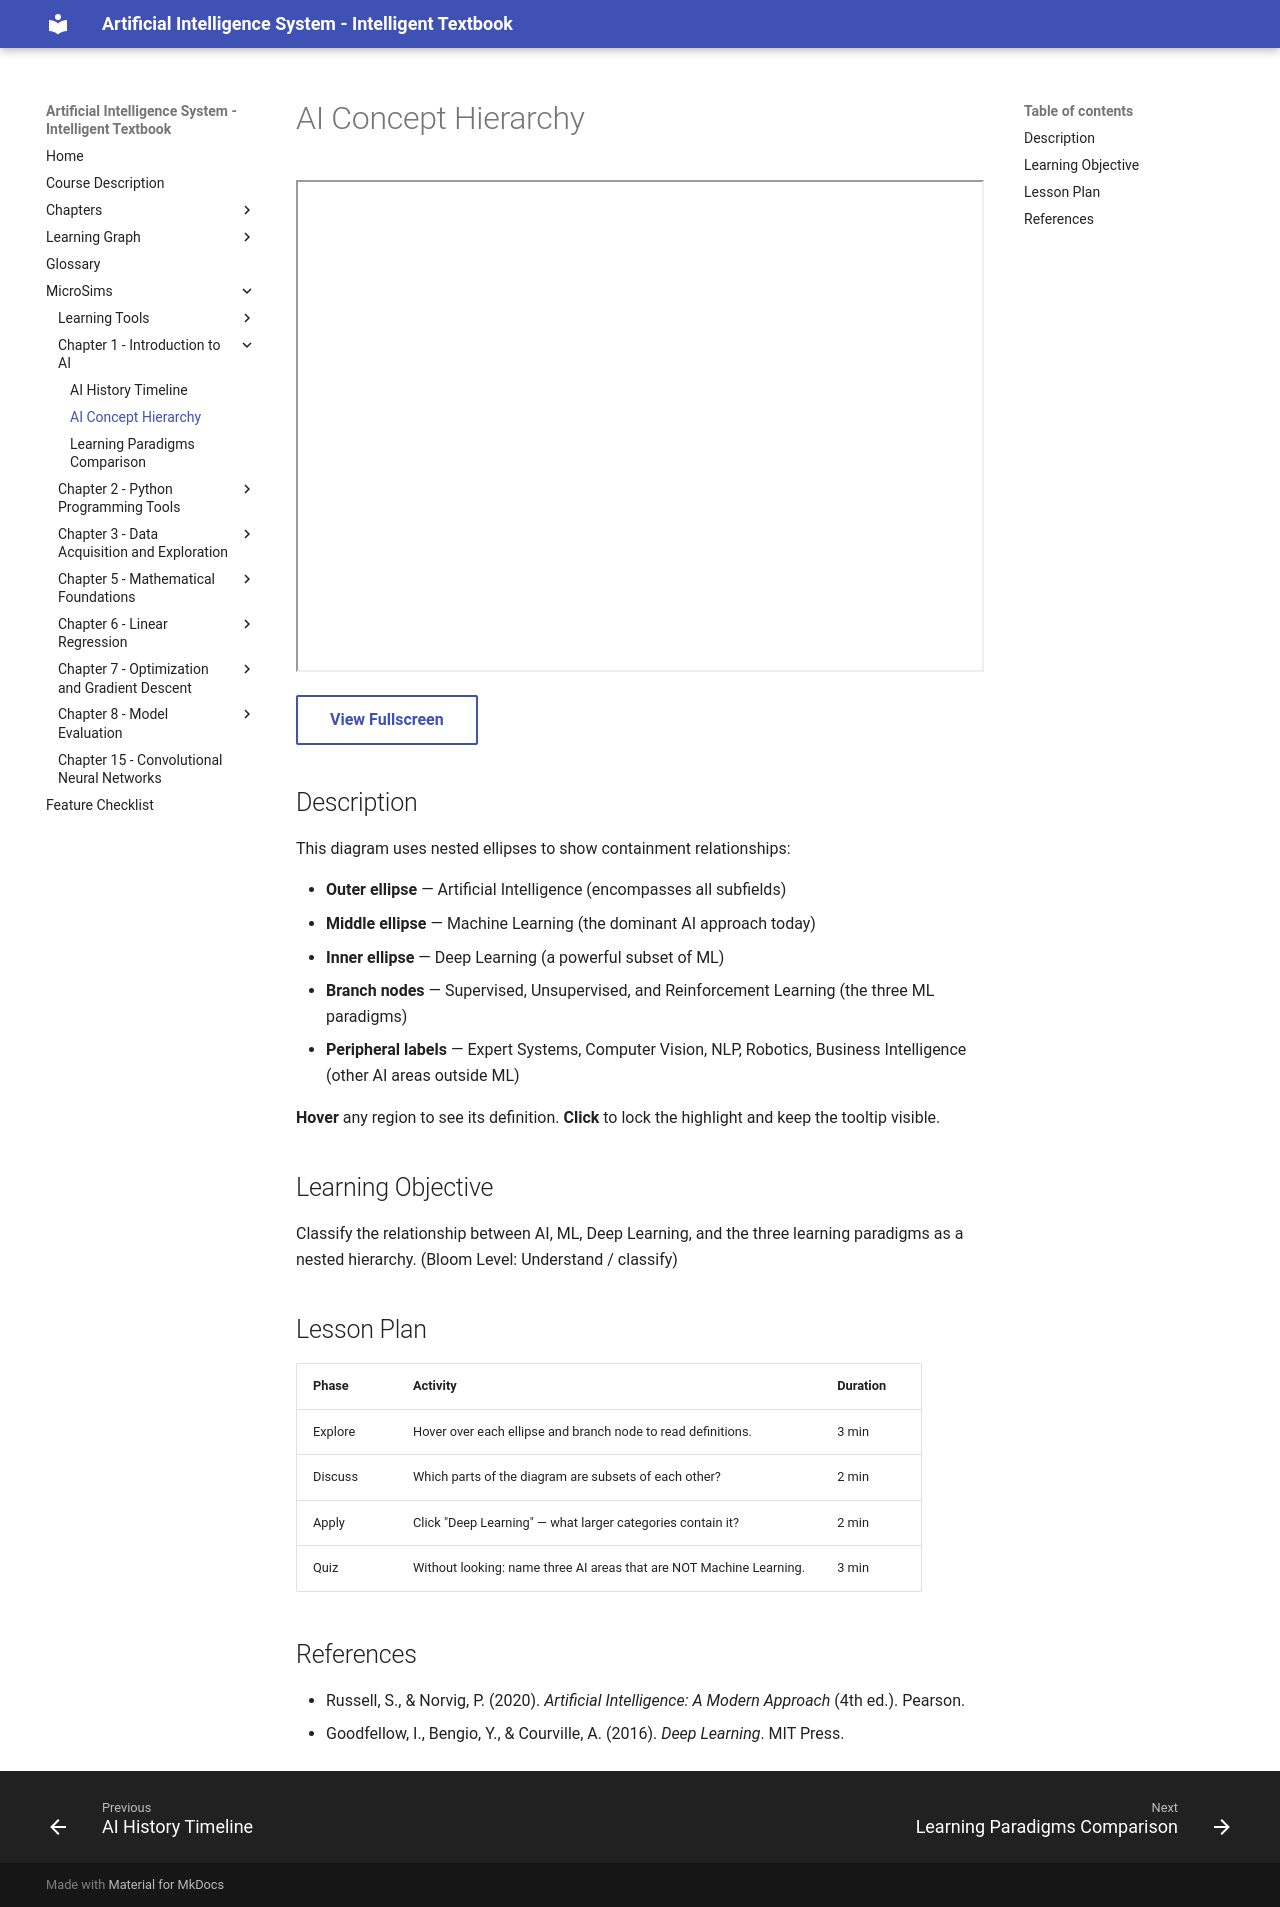

repository: wya5217799/ai-textbook · page: sims/ai-concept-hierarchy/index.html · generator: mkdocs

---
title: AI Concept Hierarchy
description: Interactive nested-ellipse diagram showing the containment relationship between AI, ML, Deep Learning, and the three learning paradigms.
sim_id: ai-concept-hierarchy
chapter: 01-intro-to-ai
library: p5.js
bloom_level: Understand
---

# AI Concept Hierarchy

<iframe src="main.html" width="100%" height="492px" scrolling="no"></iframe>

[View Fullscreen](main.html){ .md-button }

## Description

This diagram uses nested ellipses to show containment relationships:

- **Outer ellipse** — Artificial Intelligence (encompasses all subfields)
- **Middle ellipse** — Machine Learning (the dominant AI approach today)
- **Inner ellipse** — Deep Learning (a powerful subset of ML)
- **Branch nodes** — Supervised, Unsupervised, and Reinforcement Learning (the three ML paradigms)
- **Peripheral labels** — Expert Systems, Computer Vision, NLP, Robotics, Business Intelligence (other AI areas outside ML)

**Hover** any region to see its definition. **Click** to lock the highlight and keep the tooltip visible.

## Learning Objective

Classify the relationship between AI, ML, Deep Learning, and the three learning paradigms as a nested hierarchy. (Bloom Level: Understand / classify)

## Lesson Plan

| Phase | Activity | Duration |
|-------|----------|----------|
| Explore | Hover over each ellipse and branch node to read definitions. | 3 min |
| Discuss | Which parts of the diagram are subsets of each other? | 2 min |
| Apply | Click "Deep Learning" — what larger categories contain it? | 2 min |
| Quiz | Without looking: name three AI areas that are NOT Machine Learning. | 3 min |

## References

- Russell, S., & Norvig, P. (2020). *Artificial Intelligence: A Modern Approach* (4th ed.). Pearson.
- Goodfellow, I., Bengio, Y., & Courville, A. (2016). *Deep Learning*. MIT Press.
